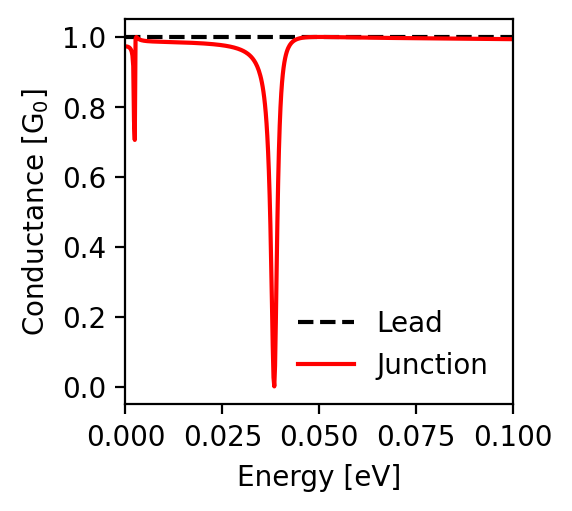

The table this chart was drawn from, first rows:
energy; conductance_lead; conductance_junction
-0.1; 1.0; 0.994
-0.0998; 1.0; 0.994
-0.0996; 1.0; 0.994
-0.0994; 1.0; 0.994
-0.0992; 1.0; 0.994
-0.099; 1.0; 0.994
-0.0988; 1.0; 0.994
-0.0986; 1.0; 0.994
-0.0984; 1.0; 0.994
-0.0982; 1.0; 0.994
-0.098; 1.0; 0.994
-0.0978; 1.0; 0.994
-0.0976; 1.0; 0.994
-0.0974; 1.0; 0.994
-0.0972; 1.0; 0.994
-0.097; 1.0; 0.994
-0.0968; 1.0; 0.994
-0.0966; 1.0; 0.994
-0.0964; 1.0; 0.994
-0.0962; 1.0; 0.994
-0.096; 1.0; 0.994
-0.0958; 1.0; 0.994
-0.0956; 1.0; 0.994
-0.0954; 1.0; 0.994
-0.0952; 1.0; 0.994
-0.095; 1.0; 0.994
-0.0948; 1.0; 0.994
-0.0946; 1.0; 0.994
-0.0944; 1.0; 0.994
-0.0942; 1.0; 0.994
-0.094; 1.0; 0.994
-0.0938; 1.0; 0.994
-0.0936; 1.0; 0.994
-0.0934; 1.0; 0.994
-0.0932; 1.0; 0.994
-0.093; 1.0; 0.994
-0.0928; 1.0; 0.994
-0.0926; 1.0; 0.994
-0.0924; 1.0; 0.994
-0.0922; 1.0; 0.994
-0.092; 1.0; 0.995
-0.0918; 1.0; 0.995
-0.0916; 1.0; 0.995
-0.0914; 1.0; 0.995
-0.0912; 1.0; 0.995
-0.091; 1.0; 0.995
-0.0908; 1.0; 0.995
-0.0906; 1.0; 0.995
-0.0904; 1.0; 0.995
-0.0902; 1.0; 0.995
-0.09; 1.0; 0.995
-0.0898; 1.0; 0.995
-0.0896; 1.0; 0.995
-0.0894; 1.0; 0.995
-0.0892; 1.0; 0.995
-0.089; 1.0; 0.995
-0.0888; 1.0; 0.995
-0.0886; 1.0; 0.995
-0.0884; 1.0; 0.995
-0.0882; 1.0; 0.995
... 941 more rows
